Labelled photos from "My_datasheet", an image-classification folder in AndersonBenitesKoW/Proyecto_Paltas. The possible labels are: first quality, second quality, third quality.

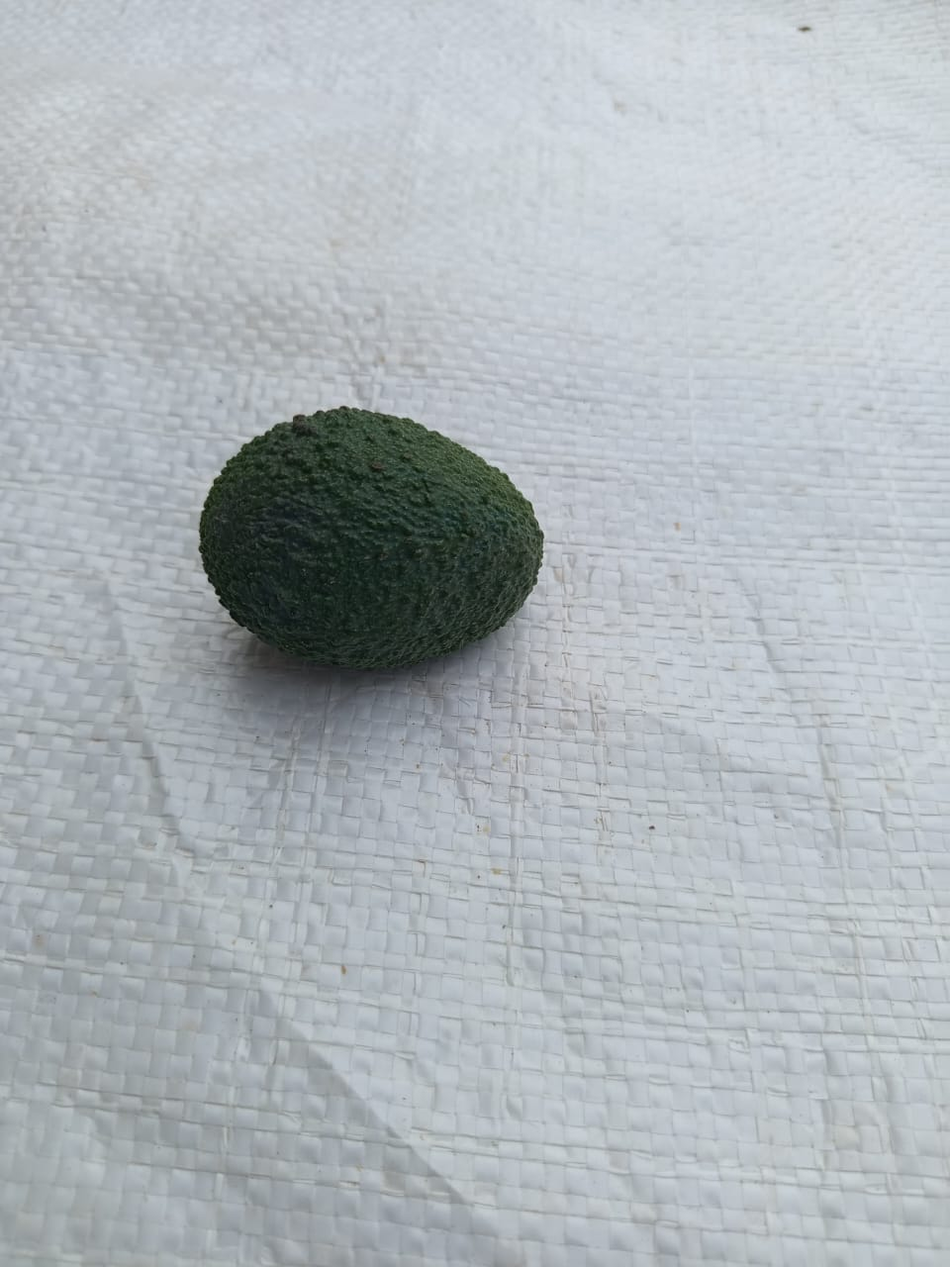
Label: third quality

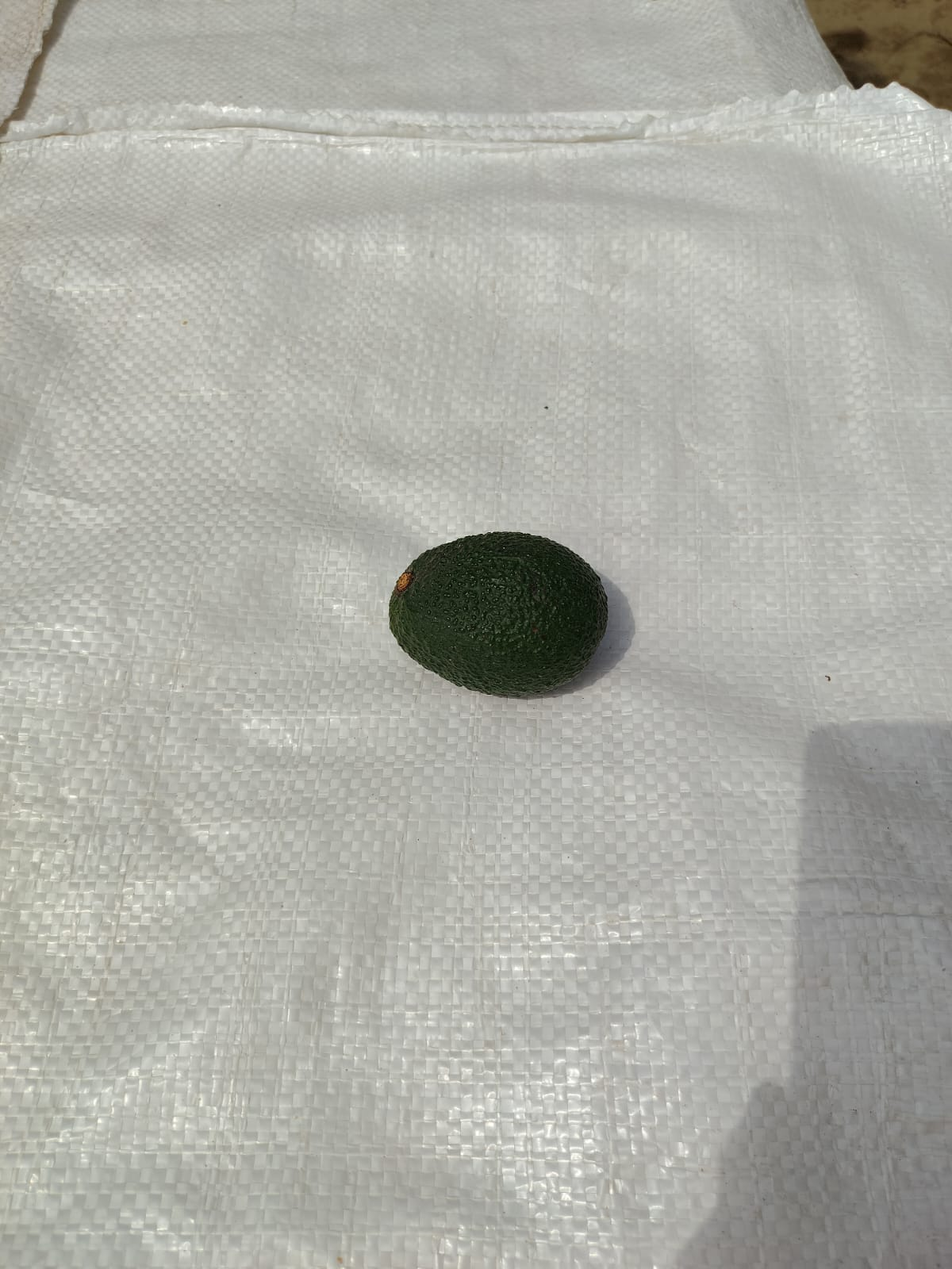
Label: second quality

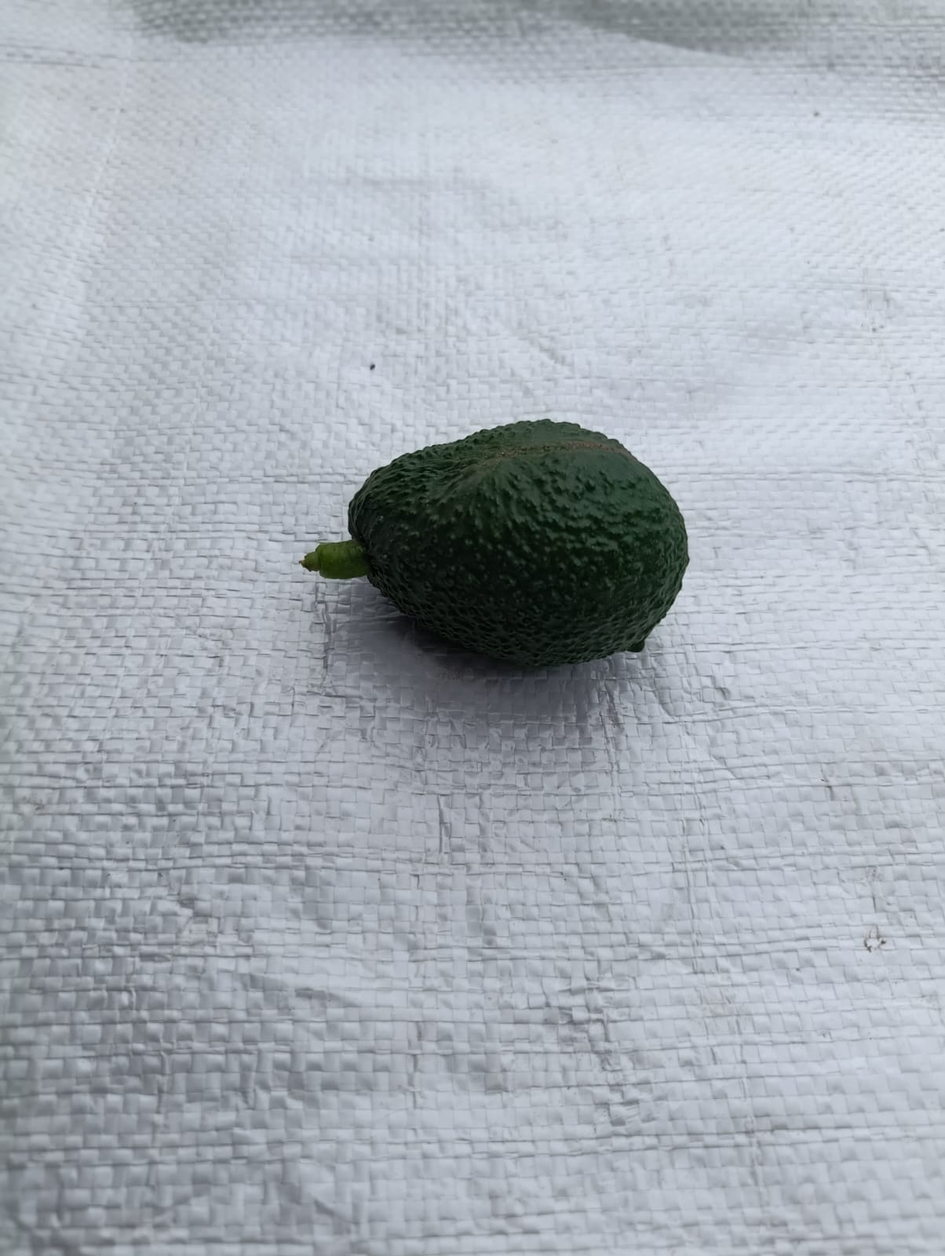
Label: first quality

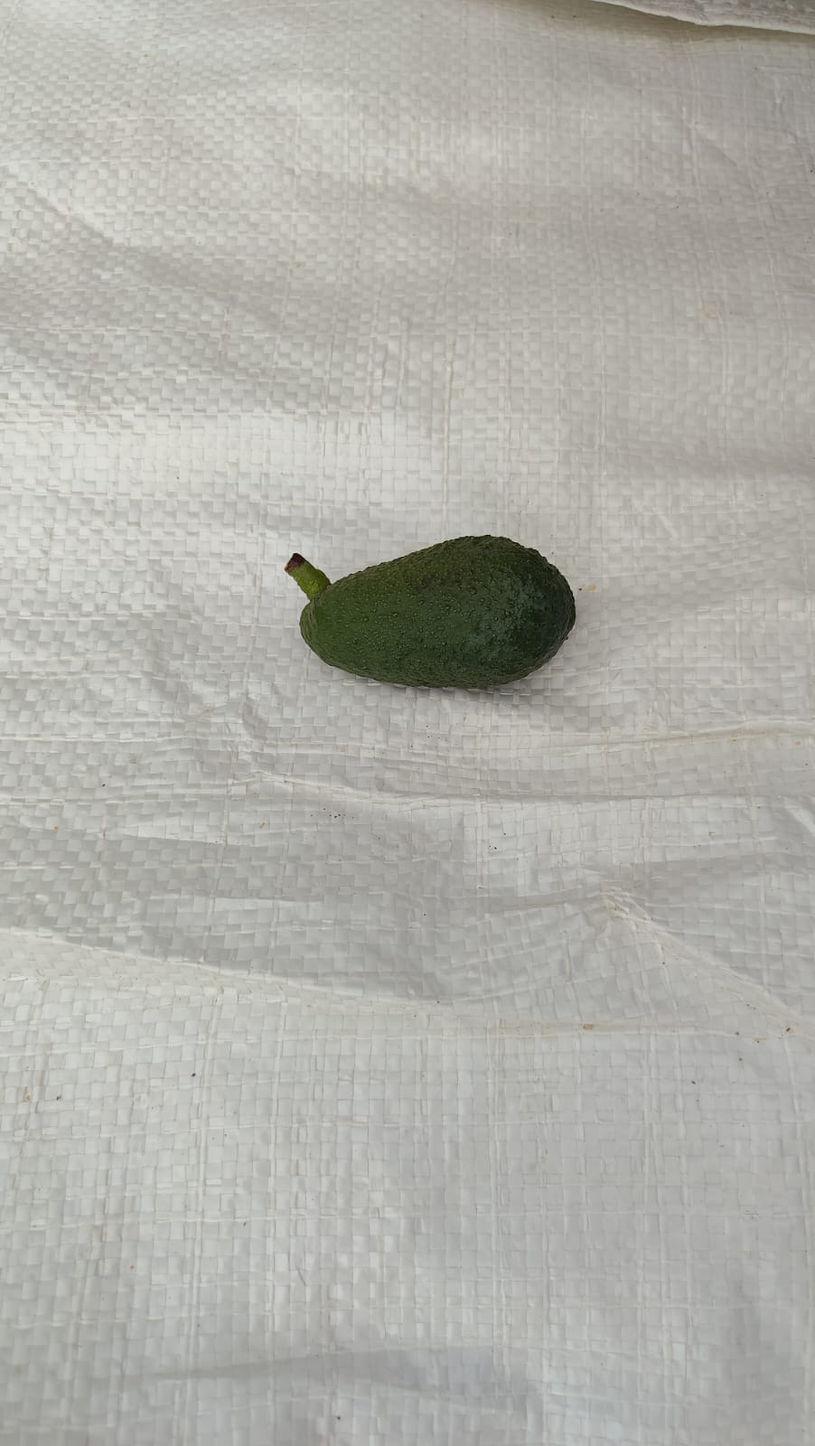
Label: third quality

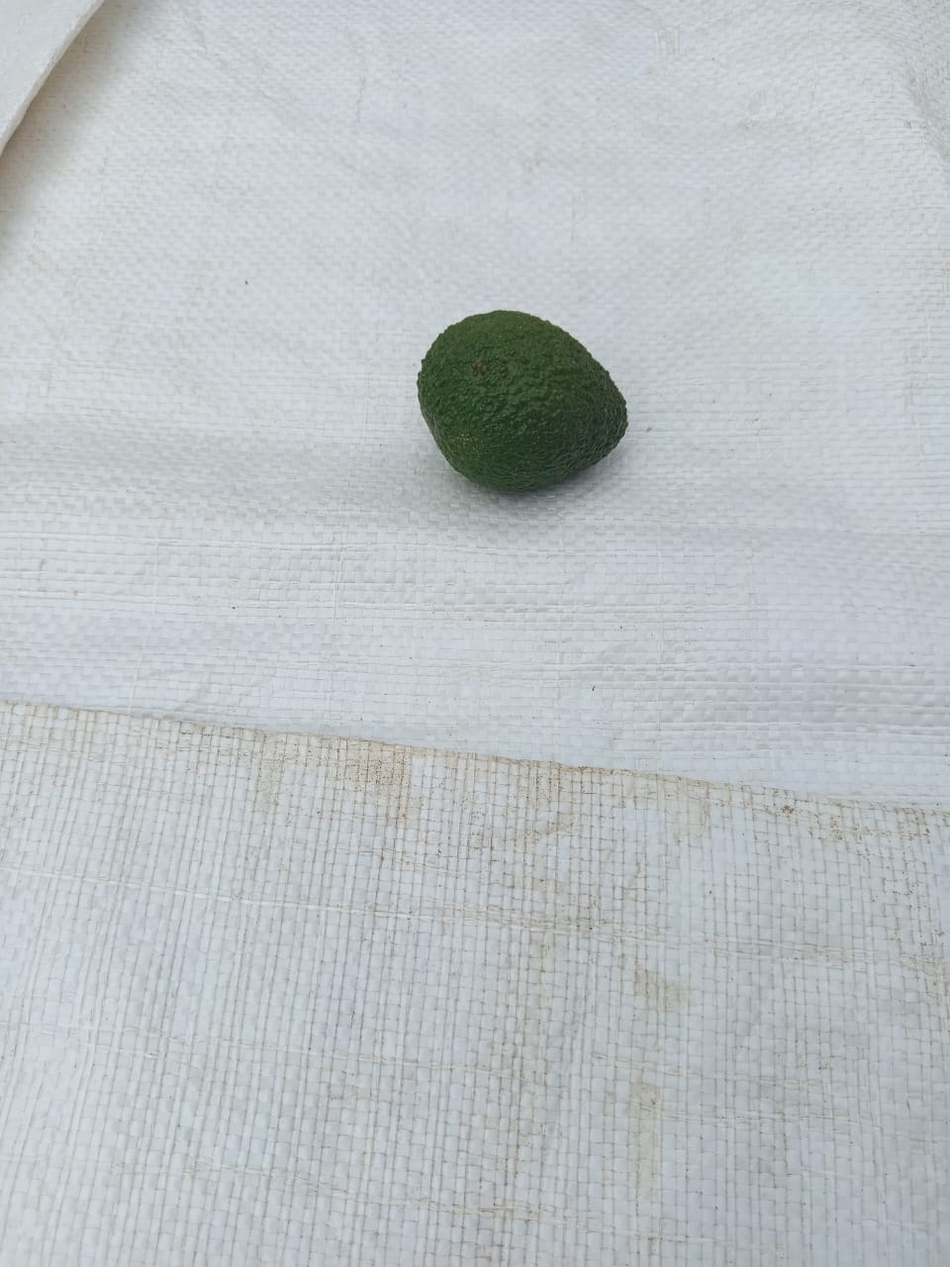
Label: second quality

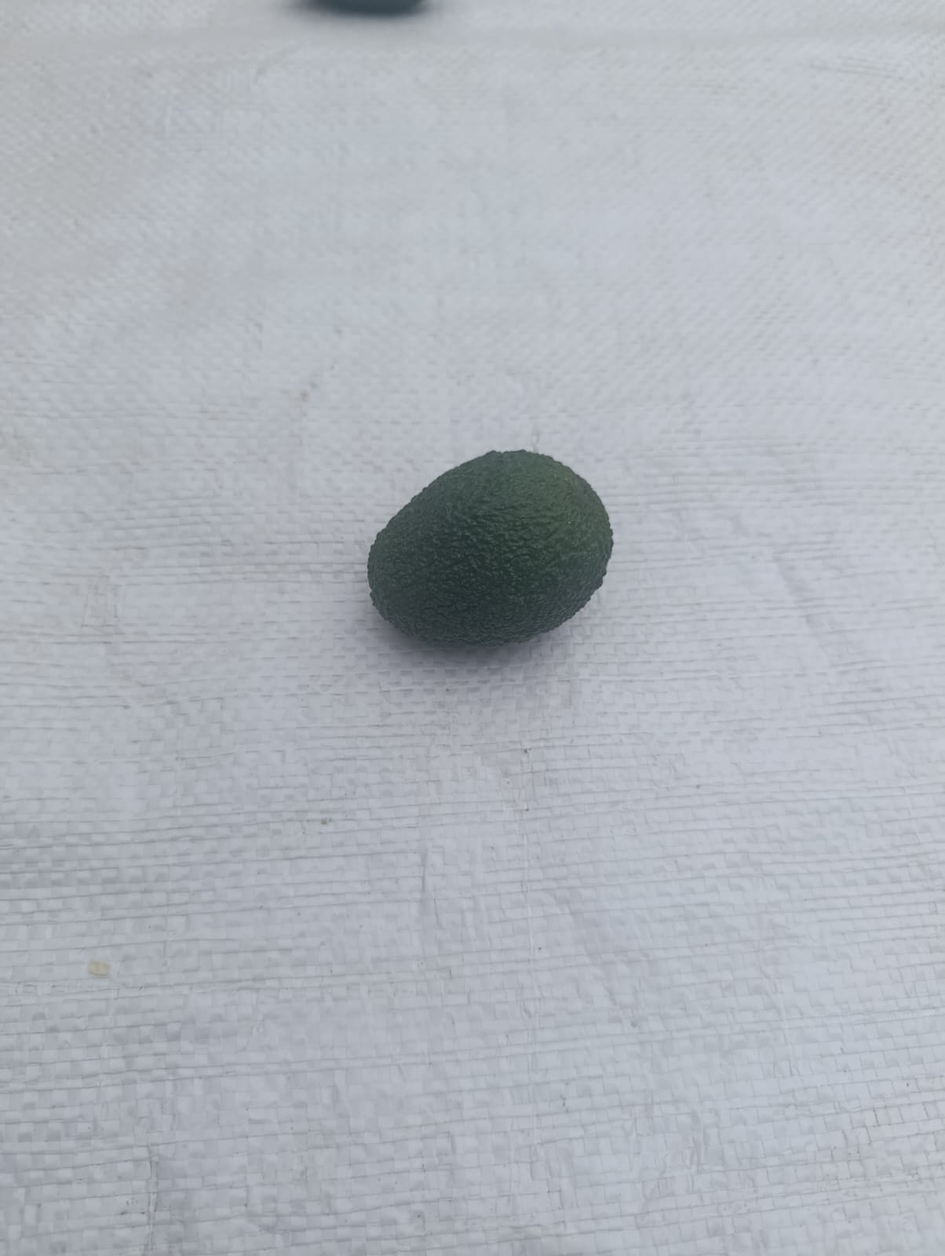
Label: second quality
